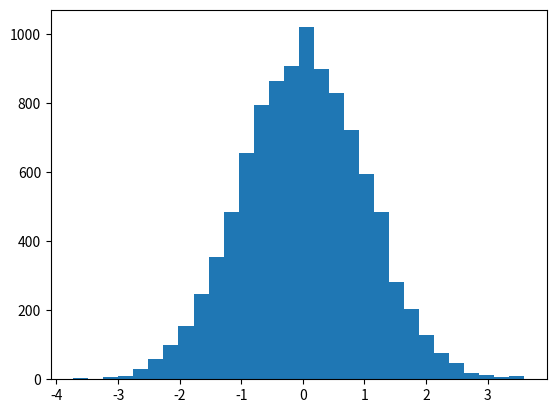

Recreate this plot in Python.
import numpy as np
import matplotlib.pyplot as plt
from scipy.stats import norm

N = 10**4

m = 134456
n = 8121
k = 28411

def generar(idum):
    idum = (idum*n + k)%m
    ran = idum/float(m)
    return idum, ran

aleatorios = np.array([],dtype=float)

idum = 1
for i in range(N):
    idum, ran = generar(idum)
    aleatorios = np.append(aleatorios,ran)

#plt.hist(aleatorios)
#plt.show()

def generarGauss(idum):
    idum,ran = generar(idum)
    ranGauss = norm.ppf(ran)
    return idum, ranGauss

aleatorios = np.array([],dtype=float)

idum = 1
for i in range(N):
    idum, ran = generarGauss(idum)
    aleatorios = np.append(aleatorios,ran)

plt.hist(aleatorios,bins=30)
plt.show()

def generarGaussCirculo():
    phi = 2*np.pi*np.random.rand()
    gamma = -np.log(np.random.rand())
    
    r = sigma*np.sqrt(2*gamma)
    x = r*np.cos(phi)
    y = r*np.sin(phi)
    return x,y
